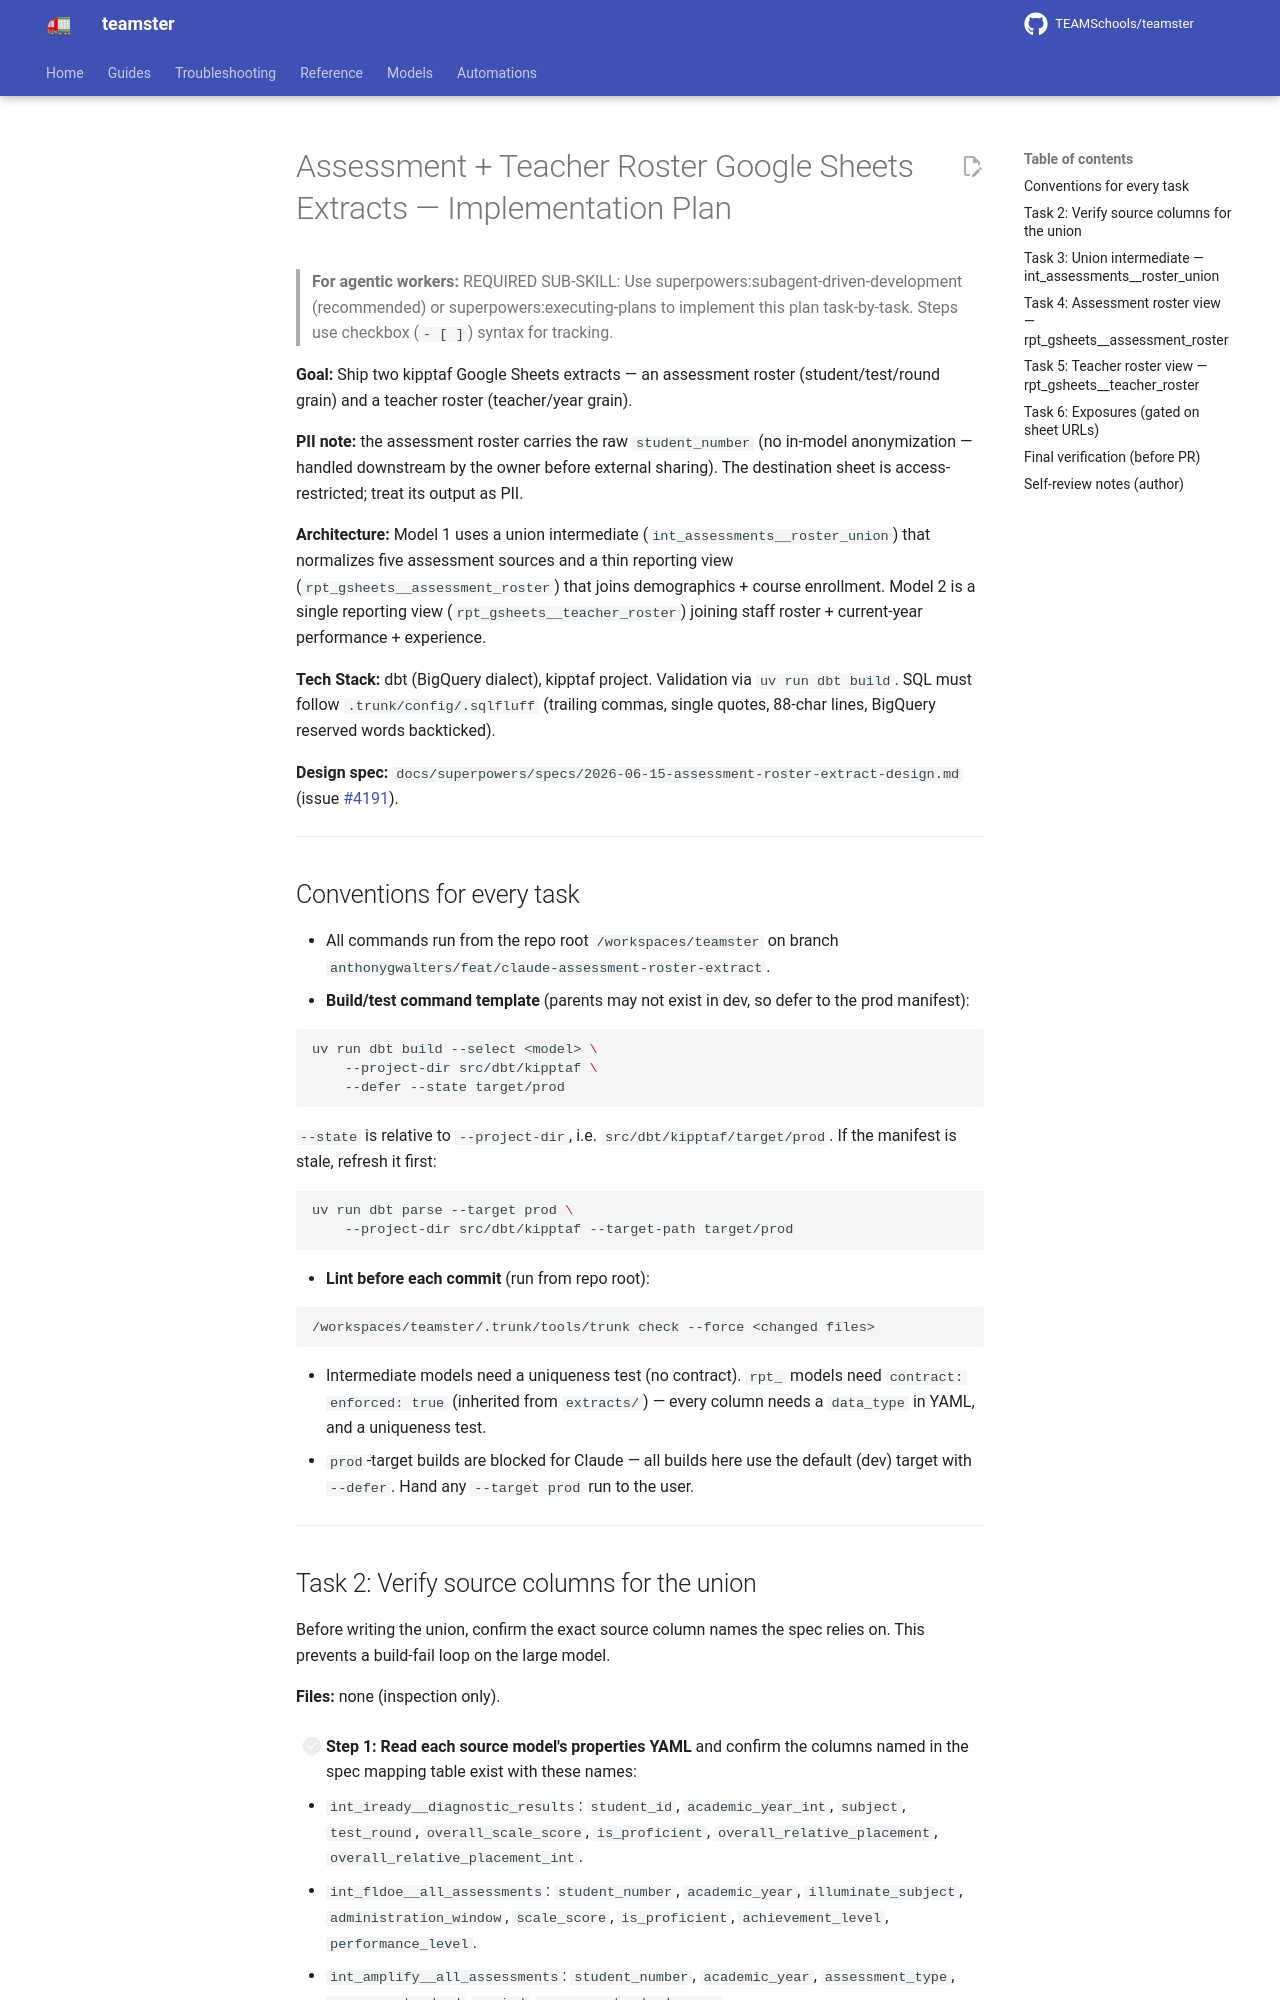

repository: TEAMSchools/teamster · page: superpowers/plans/2026-06-15-assessment-and-teacher-roster-extracts/index.html · generator: mkdocs

# Assessment + Teacher Roster Google Sheets Extracts — Implementation Plan

> **For agentic workers:** REQUIRED SUB-SKILL: Use
> superpowers:subagent-driven-development (recommended) or
> superpowers:executing-plans to implement this plan task-by-task. Steps use
> checkbox (`- [ ]`) syntax for tracking.

**Goal:** Ship two kipptaf Google Sheets extracts — an assessment roster
(student/test/round grain) and a teacher roster (teacher/year grain).

**PII note:** the assessment roster carries the raw `student_number` (no
in-model anonymization — handled downstream by the owner before external
sharing). The destination sheet is access-restricted; treat its output as PII.

**Architecture:** Model 1 uses a union intermediate
(`int_assessments__roster_union`) that normalizes five assessment sources and a
thin reporting view (`rpt_gsheets__assessment_roster`) that joins demographics +
course enrollment. Model 2 is a single reporting view
(`rpt_gsheets__teacher_roster`) joining staff roster + current-year
performance + experience.

**Tech Stack:** dbt (BigQuery dialect), kipptaf project. Validation via
`uv run dbt build`. SQL must follow `.trunk/config/.sqlfluff` (trailing commas,
single quotes, 88-char lines, BigQuery reserved words backticked).

**Design spec:**
`docs/superpowers/specs/2026-06-15-assessment-roster-extract-design.md` (issue
[#4191](https://github.com/TEAMSchools/teamster/issues/4191)).

---

## Conventions for every task

- All commands run from the repo root `/workspaces/teamster` on branch
  `anthonygwalters/feat/claude-assessment-roster-extract`.
- **Build/test command template** (parents may not exist in dev, so defer to the
  prod manifest):

  ```bash
  uv run dbt build --select <model> \
      --project-dir src/dbt/kipptaf \
      --defer --state target/prod
  ```

  `--state` is relative to `--project-dir`, i.e. `src/dbt/kipptaf/target/prod`.
  If the manifest is stale, refresh it first:

  ```bash
  uv run dbt parse --target prod \
      --project-dir src/dbt/kipptaf --target-path target/prod
  ```

- **Lint before each commit** (run from repo root):

  ```bash
  /workspaces/teamster/.trunk/tools/trunk check --force <changed files>
  ```

- Intermediate models need a uniqueness test (no contract). `rpt_` models need
  `contract: enforced: true` (inherited from `extracts/`) — every column needs a
  `data_type` in YAML, and a uniqueness test.
- `prod`-target builds are blocked for Claude — all builds here use the default
  (dev) target with `--defer`. Hand any `--target prod` run to the user.

---
